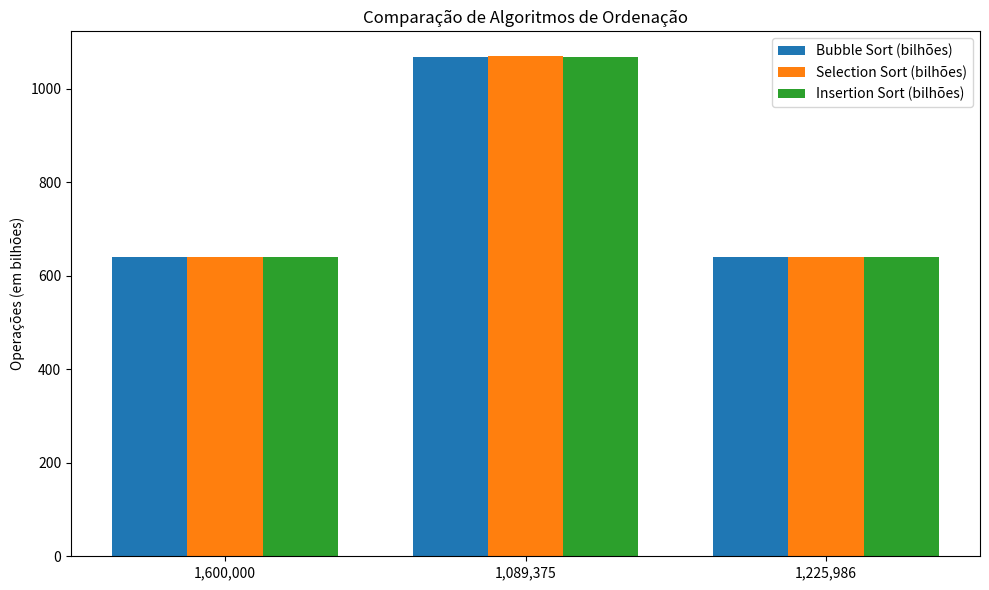
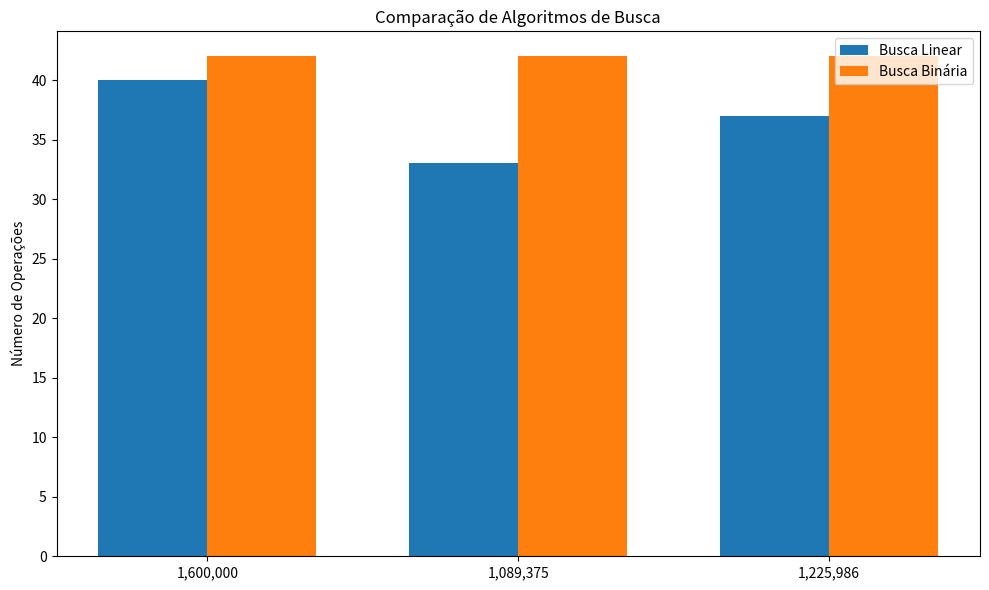

Write Python code to recreate these figures, in order.
import matplotlib.pyplot as plt
import numpy as np

# Dados das baterias de testes (extraídos dos exemplos)
baterias = [
    # Bateria 1
    {
        "tamanho": [1600000, 1089375, 1225986],
        "bubble_sort": [640322362974, 1068518724525, 639342438183],
        "selection_sort": [640116362452, 1069145557361, 640183033945],
        "insertion_sort": [639729230982, 1068604662039, 640142184058],
        "busca_linear": [40, 33, 37],
        "busca_binaria": [42, 42, 42],
    },
    # Bateria 2 (adicionar outras baterias conforme necessário)
]

# Função para plotar comparação entre algoritmos de ordenação
def plot_ordenacao(bateria):
    tamanhos = bateria["tamanho"]
    bubble = [op / 1e9 for op in bateria["bubble_sort"]]  # Convertendo para bilhões
    selection = [op / 1e9 for op in bateria["selection_sort"]]
    insertion = [op / 1e9 for op in bateria["insertion_sort"]]
    
    x = np.arange(len(tamanhos))
    width = 0.25
    
    fig, ax = plt.subplots(figsize=(10, 6))
    rects1 = ax.bar(x - width, bubble, width, label='Bubble Sort (bilhões)')
    rects2 = ax.bar(x, selection, width, label='Selection Sort (bilhões)')
    rects3 = ax.bar(x + width, insertion, width, label='Insertion Sort (bilhões)')
    
    ax.set_ylabel('Operações (em bilhões)')
    ax.set_title('Comparação de Algoritmos de Ordenação')
    ax.set_xticks(x)
    ax.set_xticklabels([f"{size:,}" for size in tamanhos])
    ax.legend()
    
    plt.tight_layout()
    plt.show()

# Função para plotar comparação entre algoritmos de busca
def plot_busca(bateria):
    tamanhos = bateria["tamanho"]
    linear = bateria["busca_linear"]
    binaria = bateria["busca_binaria"]
    
    x = np.arange(len(tamanhos))
    width = 0.35
    
    fig, ax = plt.subplots(figsize=(10, 6))
    rects1 = ax.bar(x - width/2, linear, width, label='Busca Linear')
    rects2 = ax.bar(x + width/2, binaria, width, label='Busca Binária')
    
    ax.set_ylabel('Número de Operações')
    ax.set_title('Comparação de Algoritmos de Busca')
    ax.set_xticks(x)
    ax.set_xticklabels([f"{size:,}" for size in tamanhos])
    ax.legend()
    
    plt.tight_layout()
    plt.show()

# Gerar gráficos para a primeira bateria de testes
plot_ordenacao(baterias[0])
plot_busca(baterias[0])